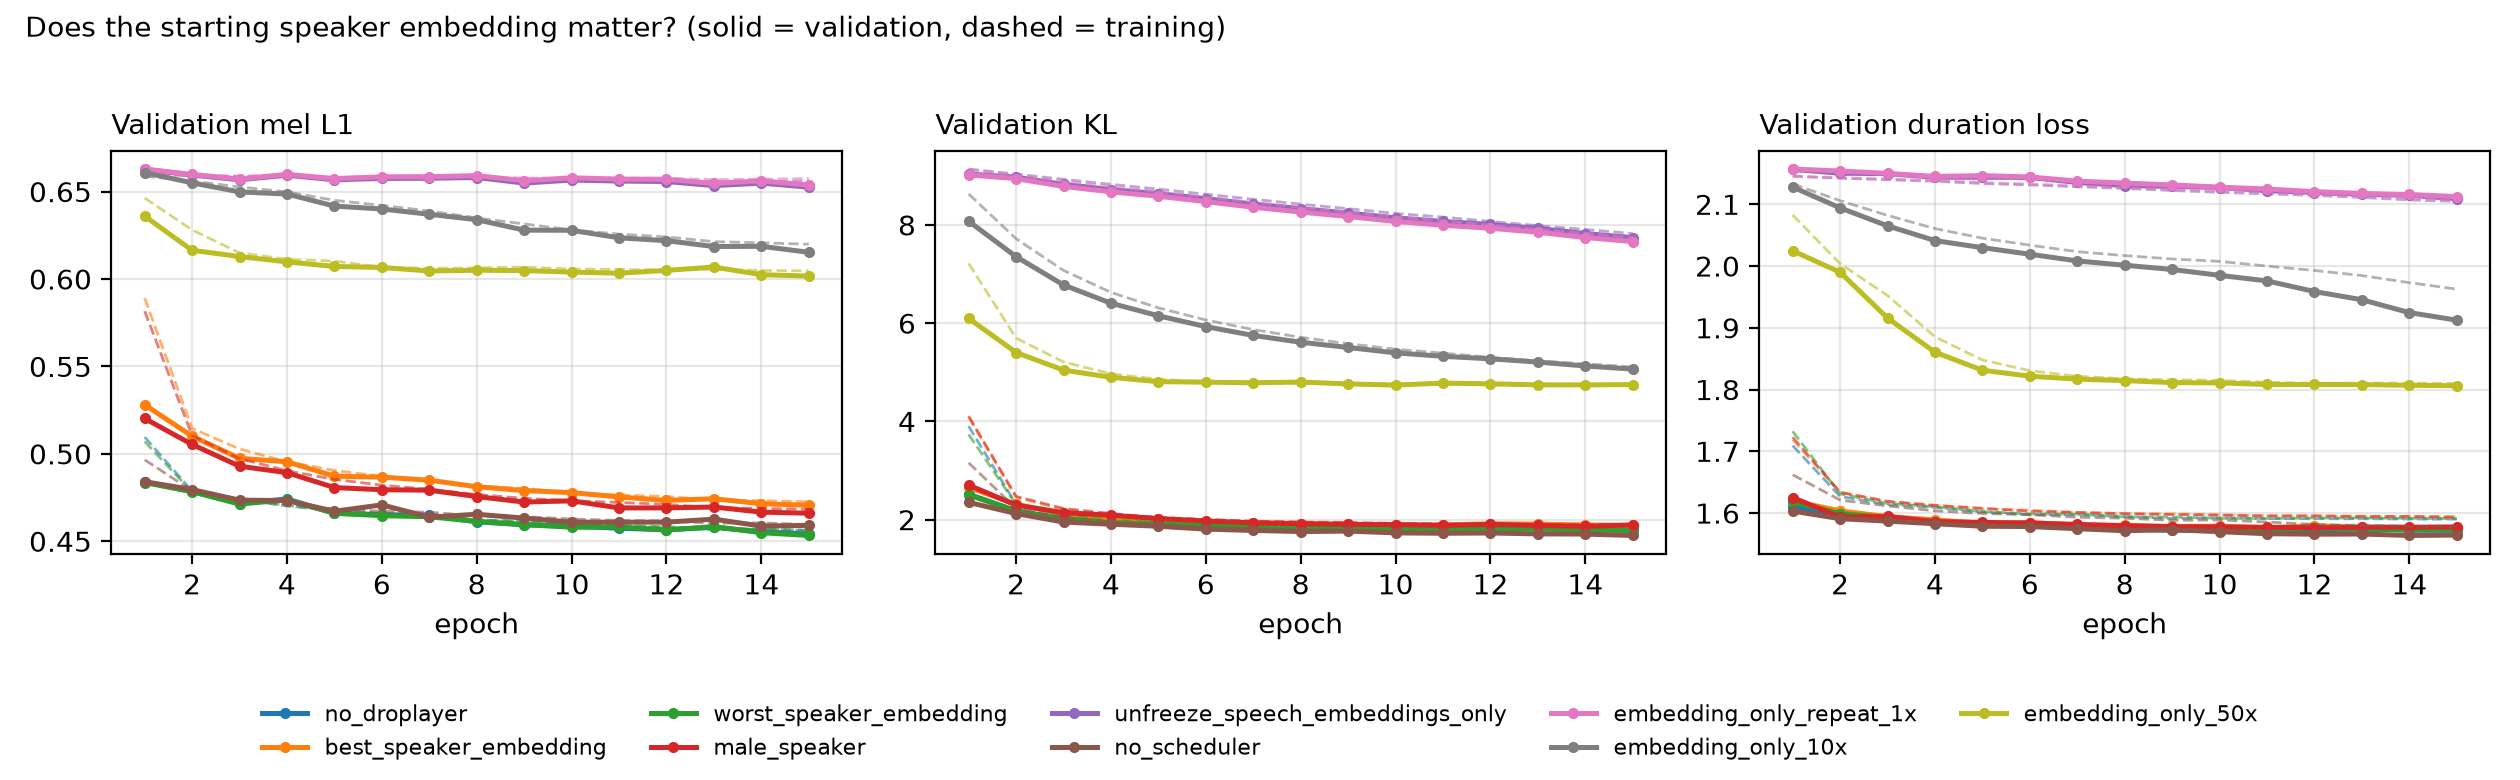

Data behind this chart, as committed beside it:
experiment, epochs, mel_final, mel_min, mel_best_epoch, mel_slope_last3, kl_final, kl_min, kl_best_epoch, kl_slope_last3, duration_final, duration_min, duration_best_epoch, duration_slope_last3, mel_train_final, mel_gap_final
no_droplayer, 15, 0.4541, 0.4541, 15, -0.00193, 1.788, 1.788, 15, -0.01357, 1.572, 1.572, 11, -0.000998, 0.4561, -0.002043
best_speaker_embedding, 15, 0.4706, 0.4706, 15, -0.001867, 1.883, 1.883, 15, -0.0127, 1.576, 1.576, 15, -0.0007793, 0.4726, -0.00198
worst_speaker_embedding, 15, 0.4533, 0.4533, 15, -0.002545, 1.781, 1.781, 15, -0.01538, 1.573, 1.573, 11, -0.0003718, 0.4563, -0.002988
male_speaker, 15, 0.466, 0.466, 15, -0.001778, 1.892, 1.861, 14, 0.005458, 1.578, 1.576, 12, 0.0001785, 0.4682, -0.002202
unfreeze_speech_embeddings_only, 15, 0.6525, 0.6525, 15, -0.0004402, 7.743, 7.743, 15, -0.09443, 2.109, 2.109, 15, -0.003481, 0.656, -0.003435
no_scheduler, 15, 0.4591, 0.4587, 14, -0.001776, 1.677, 1.677, 15, -0.01631, 1.564, 1.564, 14, -0.000838, 0.4595, -0.0004248
embedding_only_repeat_1x, 15, 0.6537, 0.6537, 15, -0.0004926, 7.661, 7.661, 15, -0.09525, 2.112, 2.112, 15, -0.002559, 0.6574, -0.003695
embedding_only_10x, 15, 0.6153, 0.6153, 15, -0.001653, 5.066, 5.066, 15, -0.07157, 1.912, 1.912, 15, -0.01653, 0.6199, -0.004634
embedding_only_50x, 15, 0.6017, 0.6017, 15, -0.002582, 4.75, 4.74, 10, 0.002973, 1.806, 1.806, 15, -0.0009404, 0.6047, -0.003022
